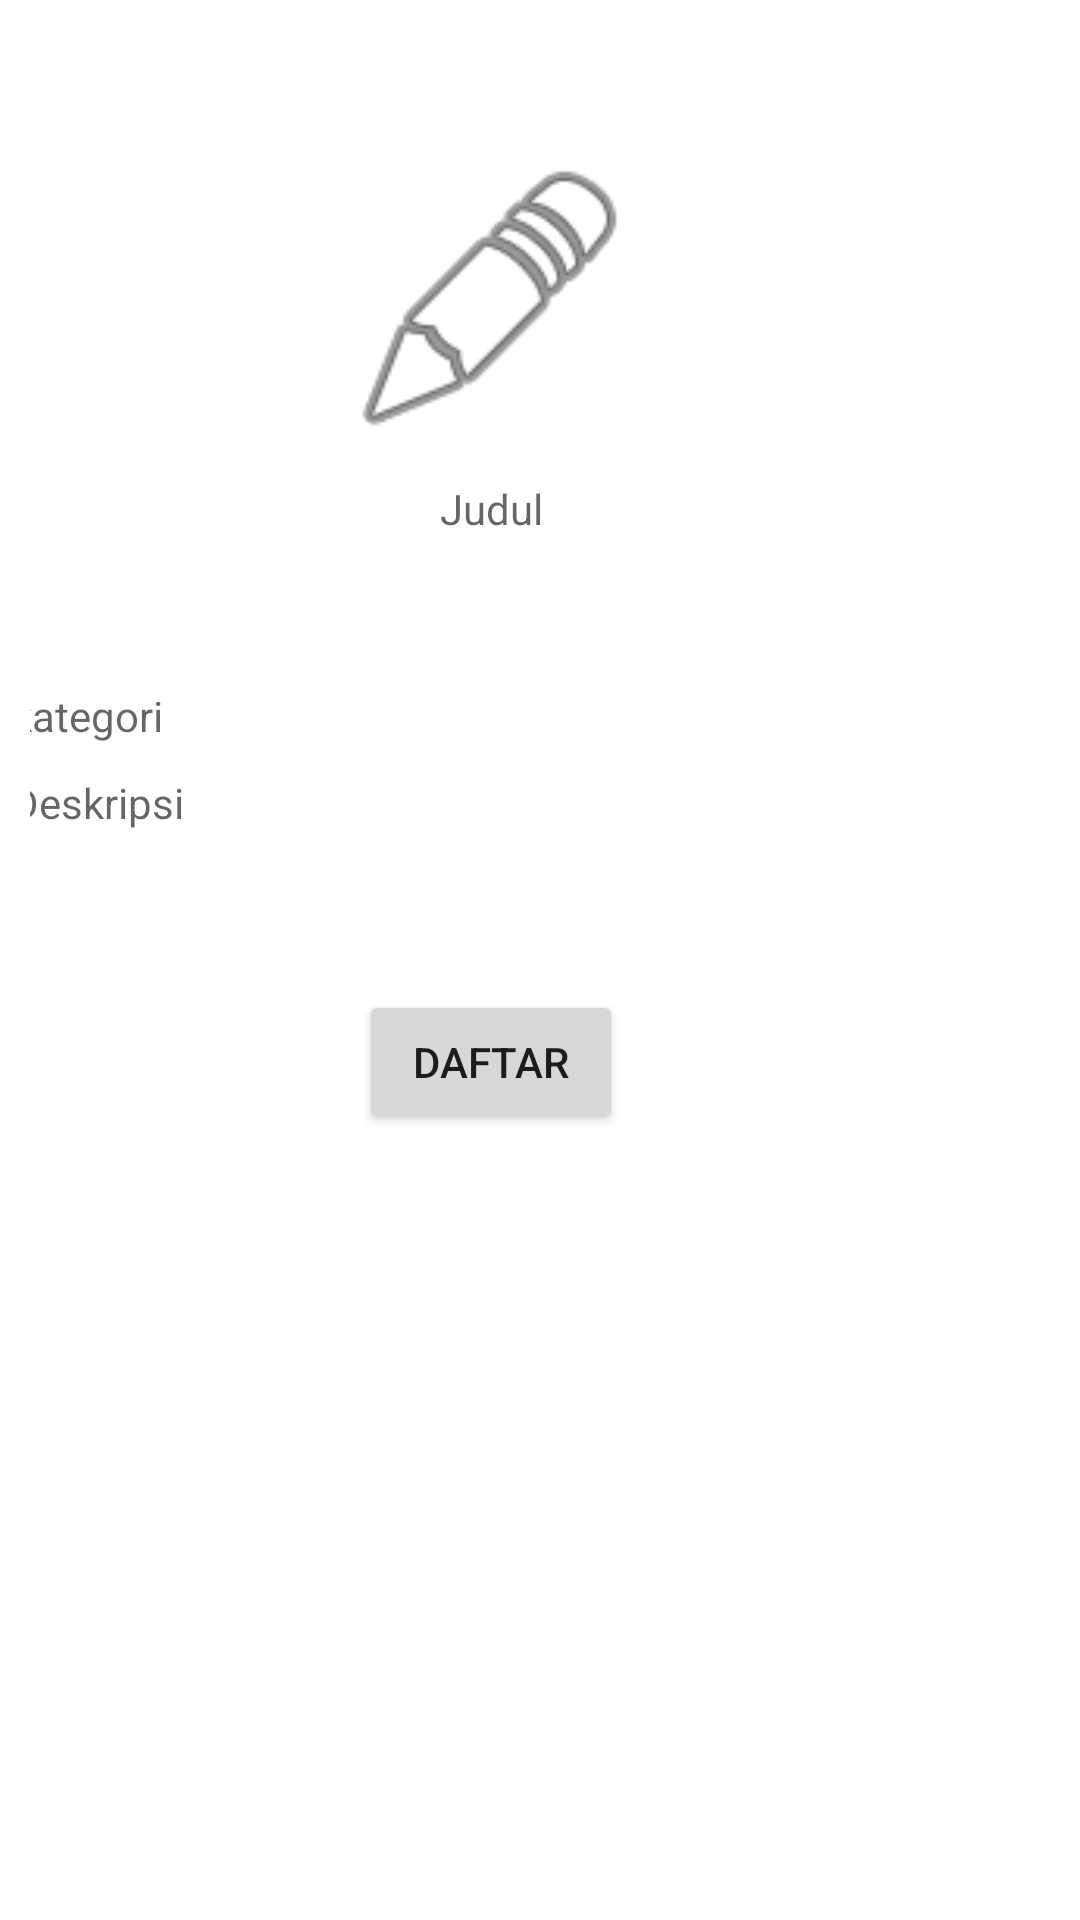

The Android layout XML behind this screen, and the referenced resources:
<!-- AndroidManifest.xml: application theme Theme.K6ELearningInteraktif -->
<!-- res/layout/popup_deskripsi_pembelajaran.xml -->
<?xml version="1.0" encoding="utf-8"?>
<RelativeLayout xmlns:android="http://schemas.android.com/apk/res/android"
    xmlns:tools="http://schemas.android.com/tools"
    android:layout_width="match_parent"
    android:layout_height="match_parent"
    xmlns:app="http://schemas.android.com/apk/res-auto"

    android:orientation="vertical"
    android:gravity="center_horizontal"
    android:padding="10dp">

    <LinearLayout
        android:id="@+id/formContainer"
        android:layout_width="match_parent"
        android:layout_height="wrap_content"
        android:layout_alignParentTop="true"
        android:layout_marginTop="40dp"
        android:layout_marginHorizontal="10dp"
        android:gravity="center_horizontal"
        android:orientation="vertical">

        <ImageView
            android:layout_width="100dp"
            android:layout_height="100dp"
            android:layout_marginBottom="10dp"
            app:srcCompat="@android:drawable/ic_menu_edit" />

        <TextView
            android:id="@+id/tv_namaPengajar"
            android:layout_width="match_parent"
            android:layout_height="wrap_content"
            android:layout_marginBottom="50dp"
            android:hint="Judul"
            android:maxLength="25"
            android:textAlignment="center"/>

        <TextView
            android:id="@+id/tv_judulPembelajaran"
            android:layout_width="match_parent"
            android:layout_height="wrap_content"
            android:layout_marginBottom="10dp"
            android:hint="kategori" />

        <TextView
            android:id="@+id/tv_deskripsi"
            android:layout_width="match_parent"
            android:layout_height="wrap_content"
            android:layout_marginBottom="10dp"
            android:hint="Deskripsi" />

    </LinearLayout>

    <Button
        android:id="@+id/bt_daftar"
        android:layout_width="wrap_content"
        android:layout_height="wrap_content"
        android:layout_below="@+id/formContainer"
        android:layout_centerHorizontal="true"
        android:layout_marginTop="43dp"
        android:layout_marginEnd="159dp"
        android:text="Daftar" />

</RelativeLayout>
<!-- resources referenced by this layout -->
<resources>
  <style name="Theme.K6ELearningInteraktif" parent="Theme.MaterialComponents.DayNight.NoActionBar">
          
          <item name="colorPrimary">@color/main</item>
          <item name="colorPrimaryVariant">@color/teal_200</item>
          <item name="colorOnPrimary">@color/white</item>
          
          <item name="colorSecondary">@color/secondary</item>
          <item name="colorSecondaryVariant">@color/teal_700</item>
          <item name="colorOnSecondary">@color/black</item>
          
          <item name="android:statusBarColor" tools:targetApi="l">?attr/colorPrimaryVariant</item>
          
      </style>
  <color name="main">#005780</color>
  <color name="teal_200">#FF03DAC5</color>
  <color name="white">#FFFFFFFF</color>
  <color name="secondary">#C59B02</color>
  <color name="teal_700">#FF018786</color>
  <color name="black">#FF000000</color>
</resources>
